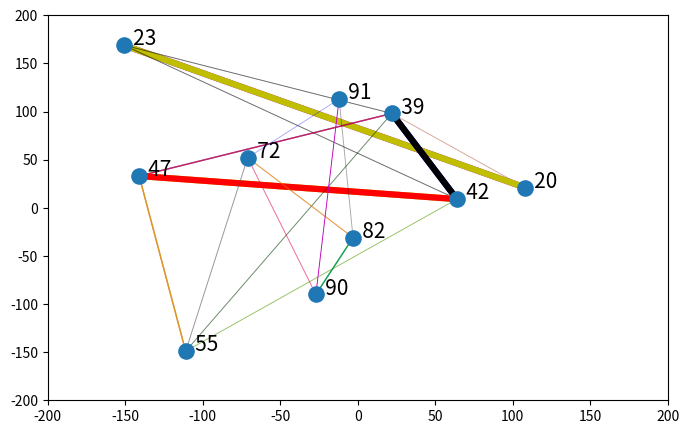

The matplotlib source for this figure:
import numpy as np
import matplotlib.pyplot as plt
import random

colors = ["b", "g", "r", "c", "m", "y", "k"]


def alpha_finder(value):
    if 0<= value <= 5:
        alpha = 1
    elif 6 < value <= 8:
        alpha = 0.65
    elif 9 < value <= 12:
        alpha = 0.45
    else:
        alpha = 0.35
    return alpha


def width_finder(value):
    if (value > 2) and (value <= 5):
        width = 4.5
    elif 6 < value <= 8:
        width = 1
    elif 9 < value <= 12:
        width = 0.75
    else:
        width = 0.65
    return width


# B = np.random.randint(-100,100, size=(10,10))
data = np.random.randint(1, 100, size=10)
# print(B)

X = np.random.randint(-170, 170, size=10)
Y = np.random.randint(-170, 170, size=10)

# X = np.sort(B[0,:])
# Y = np.sort(B[:,0])

tempX = np.array([])
tempY = np.array([])
data = np.sort(data)

i = 0
plt.figure(figsize=(8, 5))
for i in range(10):
    if i + 1 == 10:
        break
    else:

        for j in range(0,10):
            if (i!= j) and abs((data[i] - data[j])) <= 20:
                tempX = np.append(tempX, (X[i], X[j]))
                tempY = np.append(tempY, (Y[i], Y[j]))
                plt.plot(tempX, tempY, linewidth=width_finder(abs((data[i] - data[j]))), color=random.choice(colors),
                         alpha=alpha_finder(abs((data[i] - data[j]))),zorder = 0)
            tempX = np.array([])
            tempY = np.array([])


plt.scatter(X, Y, s=120)
plt.xlim([-200, 200])
plt.ylim([-200, 200])

for i, txt in enumerate(data):
    plt.annotate(f"{txt:4}", (X[i], Y[i]),fontsize = 15)

plt.show()
